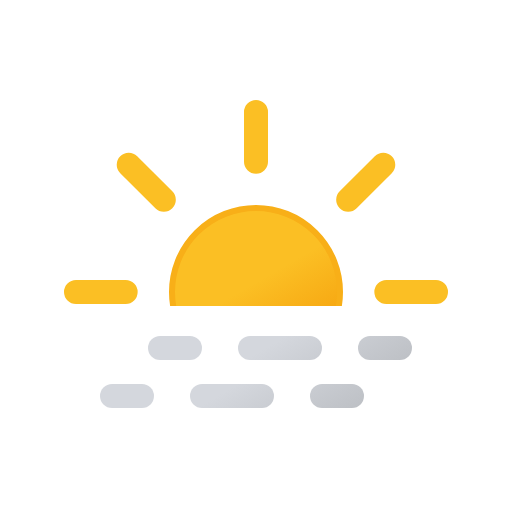
t = 0.00 s
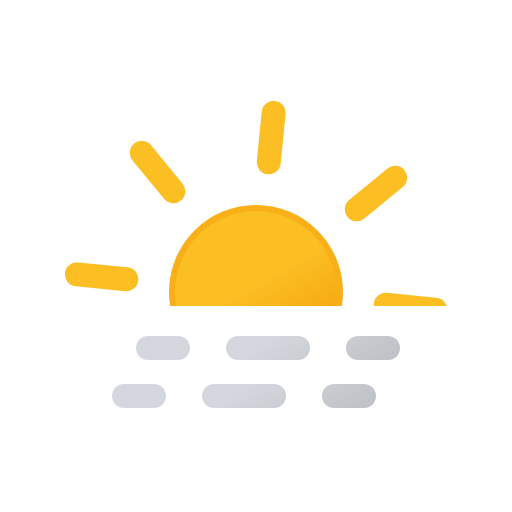
t = 0.75 s
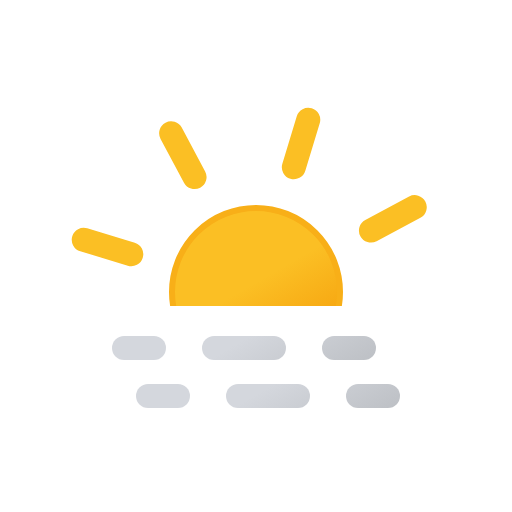
t = 2.25 s
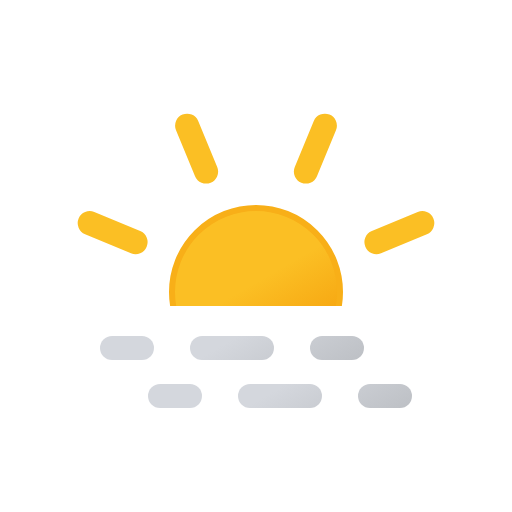
t = 3.00 s
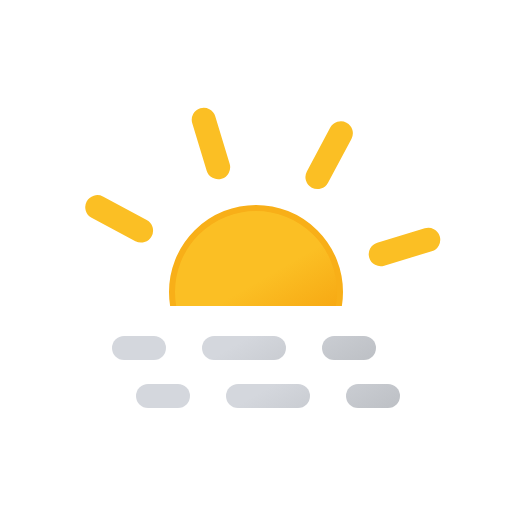
t = 3.75 s
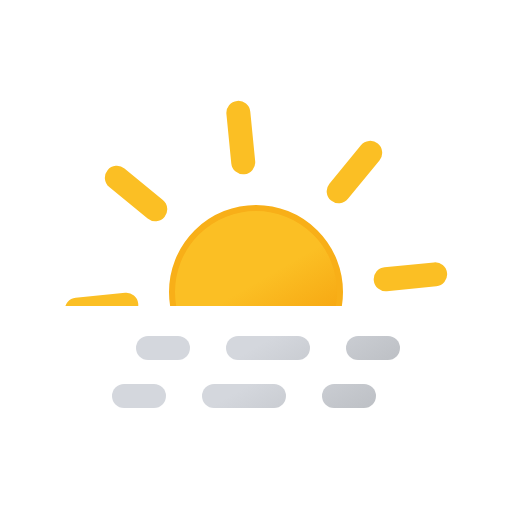
t = 5.25 s

The animated SVG that drew these frames (rendered in a browser with its animation timeline set to each time). Animation: 3 SMIL elements (animateTransform=3); one cycle of 6.00 s, repeats indefinitely.

<svg xmlns="http://www.w3.org/2000/svg" xmlns:xlink="http://www.w3.org/1999/xlink" viewBox="0 0 512 512">
    <defs>
        <linearGradient id="a" x1="17.25" y1="43.11" x2="89.25" y2="167.82" gradientUnits="userSpaceOnUse">
            <stop offset="0" stop-color="#d4d7dd"/>
            <stop offset="0.45" stop-color="#d4d7dd"/>
            <stop offset="1" stop-color="#bec1c6"/>
        </linearGradient>
        <linearGradient id="b" x1="107.25" y1="-8.85" x2="179.25" y2="115.86" xlink:href="#a"/>
        <linearGradient id="c" x1="174.75" y1="-47.82" x2="246.75" y2="76.89" xlink:href="#a"/>
        <linearGradient id="d" y1="-4.89" x2="89.25" y2="119.82" xlink:href="#a"/>
        <linearGradient id="e" x1="107.25" y1="-56.85" x2="179.25" y2="67.86" xlink:href="#a"/>
        <linearGradient id="f" x1="174.75" y1="-95.82" x2="246.75" y2="28.89" xlink:href="#a"/>
        <linearGradient id="g" x1="149.99" y1="119.24" x2="234.01" y2="264.76" gradientUnits="userSpaceOnUse">
            <stop offset="0" stop-color="#fbbf24"/>
            <stop offset="0.45" stop-color="#fbbf24"/>
            <stop offset="1" stop-color="#f59e0b"/>
        </linearGradient>
        <clipPath id="h">
            <rect width="512" height="306" fill="none"/>
        </clipPath>
        <symbol id="i" viewBox="0 0 384 384">
            <!-- sun-core -->
            <circle cx="192" cy="192" r="84" stroke="#f8af18" stroke-miterlimit="10" stroke-width="6" fill="url(#g)"/>

            <!-- sun-rays -->
            <path d="M192,61.66V12m0,360V322.34M284.17,99.83l35.11-35.11M64.72,319.28l35.11-35.11m0-184.34L64.72,64.72M319.28,319.28l-35.11-35.11M61.66,192H12m360,0H322.34" fill="none" stroke="#fbbf24" stroke-linecap="round" stroke-miterlimit="10" stroke-width="24">
                <animateTransform
                    attributeName="transform"
                    additive="sum"
                    type="rotate"
                    values="0 192 192; 45 192 192"
                    dur="6s"
                    repeatCount="indefinite"/>
            </path>
        </symbol>
        <symbol id="j" viewBox="0 0 264 72" overflow="visible">
            <g>
                <line x1="12" y1="60" x2="42" y2="60" fill="none" stroke-linecap="round" stroke-miterlimit="10" stroke-width="24" stroke="url(#a)"/>
                <line x1="102" y1="60" x2="192" y2="60" fill="none" stroke-linecap="round" stroke-miterlimit="10" stroke-width="24" stroke-dasharray="60 60" stroke="url(#b)"/>
                <line x1="222" y1="60" x2="252" y2="60" fill="none" stroke-linecap="round" stroke-miterlimit="10" stroke-width="24" stroke="url(#c)"/>

                <animateTransform
                    attributeName="transform"
                    additive="sum"
                    type="translate"
                    values="-24 0; 24 0; -24 0"
                    dur="6s"
                    repeatCount="indefinite"/>
            </g>
            <g>
                <line x1="12" y1="12" x2="42" y2="12" fill="none" stroke-linecap="round" stroke-miterlimit="10" stroke-width="24" stroke="url(#d)"/>
                <line x1="102" y1="12" x2="192" y2="12" fill="none" stroke-linecap="round" stroke-miterlimit="10" stroke-width="24" stroke-dasharray="60 60" stroke="url(#e)"/>
                <line x1="222" y1="12" x2="252" y2="12" fill="none" stroke-linecap="round" stroke-miterlimit="10" stroke-width="24" stroke="url(#f)"/>

                <animateTransform
                    attributeName="transform"
                    additive="sum"
                    type="translate"
                    values="24 0; -24 0; 24 0"
                    dur="6s"
                    repeatCount="indefinite"/>
            </g>
        </symbol>
    </defs>
    <g clip-path="url(#h)">
        <use width="384" height="384" transform="translate(64 100)" xlink:href="#i"/>
    </g>
    <use width="264" height="72" transform="translate(124 336)" xlink:href="#j"/>
</svg>
